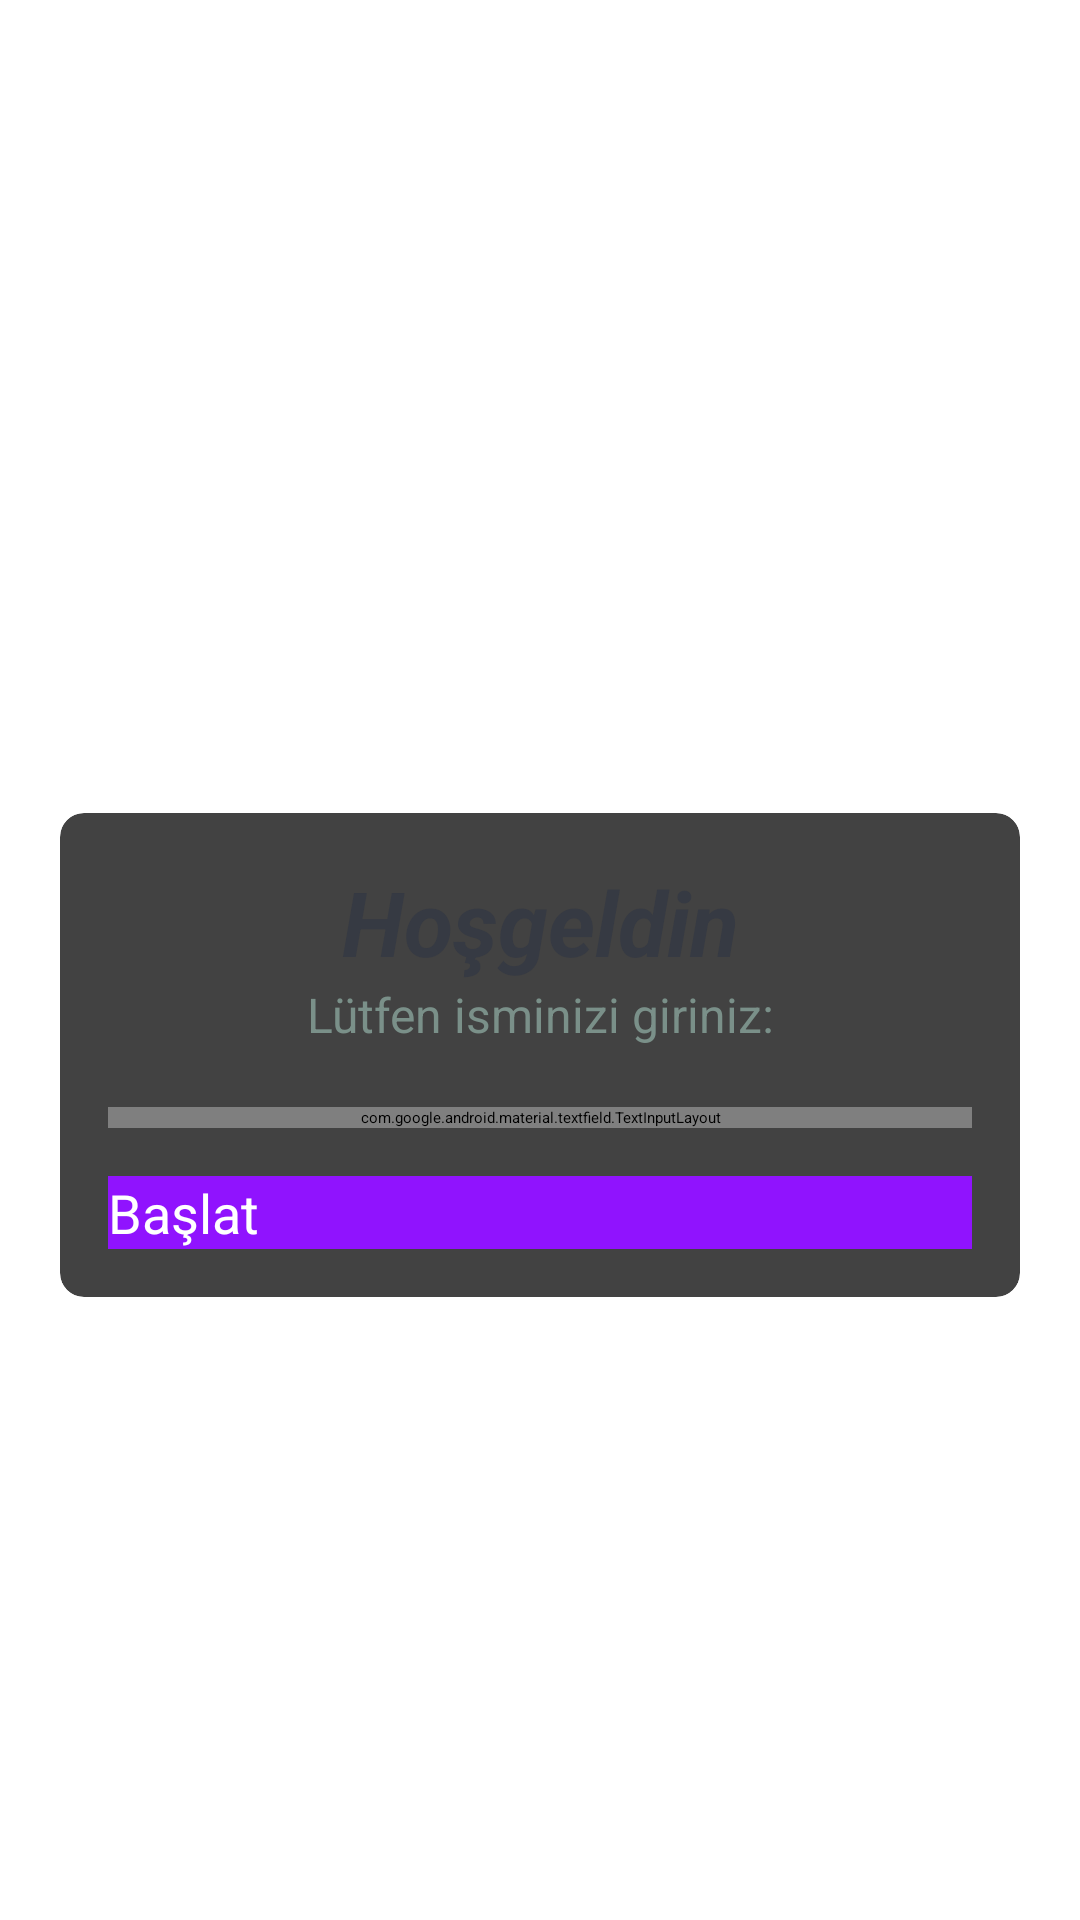

Here is an Android app screen rendered from its layout file. Give the layout XML and the strings, colors and styles it references.
<!-- AndroidManifest.xml: activity theme NoActionBarTheme -->
<!-- res/layout/activity_main.xml -->
<?xml version="1.0" encoding="utf-8"?>
<LinearLayout xmlns:android="http://schemas.android.com/apk/res/android"
    xmlns:app="http://schemas.android.com/apk/res-auto"
    xmlns:tools="http://schemas.android.com/tools"
    android:layout_width="match_parent"
    android:layout_height="match_parent"
    android:gravity="center"
    android:orientation="vertical"
    android:background="@drawable/ic_bg"
    tools:context=".MainActivity">

    <TextView
        android:id="@+id/tv_id_app_name"
        android:layout_width="wrap_content"
        android:layout_height="wrap_content"
        android:text="Quiz Application"
        android:layout_marginBottom="30dp"
        android:textSize="25sp"
        android:textStyle="bold"
        android:gravity="center"
        android:textColor="@color/white"
         />
    <androidx.cardview.widget.CardView
        android:layout_width="match_parent"
        android:layout_height="wrap_content"
        android:layout_marginStart="20dp"
        android:layout_marginEnd="20dp"
        android:background="@android:color/white"
        app:cardElevation="5dp"
        app:cardCornerRadius="8dp">

        <LinearLayout
            android:layout_width="match_parent"
            android:layout_height="wrap_content"
            android:orientation="vertical"
            android:padding="16dp">

            <TextView
                android:layout_width="match_parent"
                android:layout_height="wrap_content"
                android:gravity="center"
                android:text="Hoşgeldin"
                android:textColor="#363A43"
                android:textSize="30sp"
                android:textStyle="bold|italic"/>


            <TextView
                android:layout_width="match_parent"
                android:layout_height="wrap_content"
                android:gravity="center"
                android:text="Lütfen isminizi giriniz:"
                android:textColor="#7A9089"
                android:textSize="16sp" />

            <com.google.android.material.textfield.TextInputLayout
                android:layout_width="match_parent"
                android:layout_height="wrap_content"
                android:layout_marginTop="20dp"
                style="@style/Widget.MaterialComponents.TextInputLayout.OutlinedBox">
                <androidx.appcompat.widget.AppCompatEditText
                    android:id="@+id/et_name"
                    android:layout_width="match_parent"
                    android:layout_height="wrap_content"
                    android:hint="İsim"
                    android:textColor="#363A43"
                    android:textColorHint="#7A9089"/>
            </com.google.android.material.textfield.TextInputLayout>
            <Button
                android:id="@+id/btn_start"
                android:layout_width="match_parent"
                android:layout_height="wrap_content"
                android:background="@color/colorPrimary"
                android:layout_marginTop="16dp"
                android:text="Başlat"
                android:textColor="@color/white"
                android:textSize="18sp">

            </Button>
        </LinearLayout>


    </androidx.cardview.widget.CardView>

</LinearLayout>
<!-- resources referenced by this layout -->
<resources>
  <color name="colorPrimary">#9013FE</color>
  <color name="white">#FFFFFFFF</color>
</resources>
